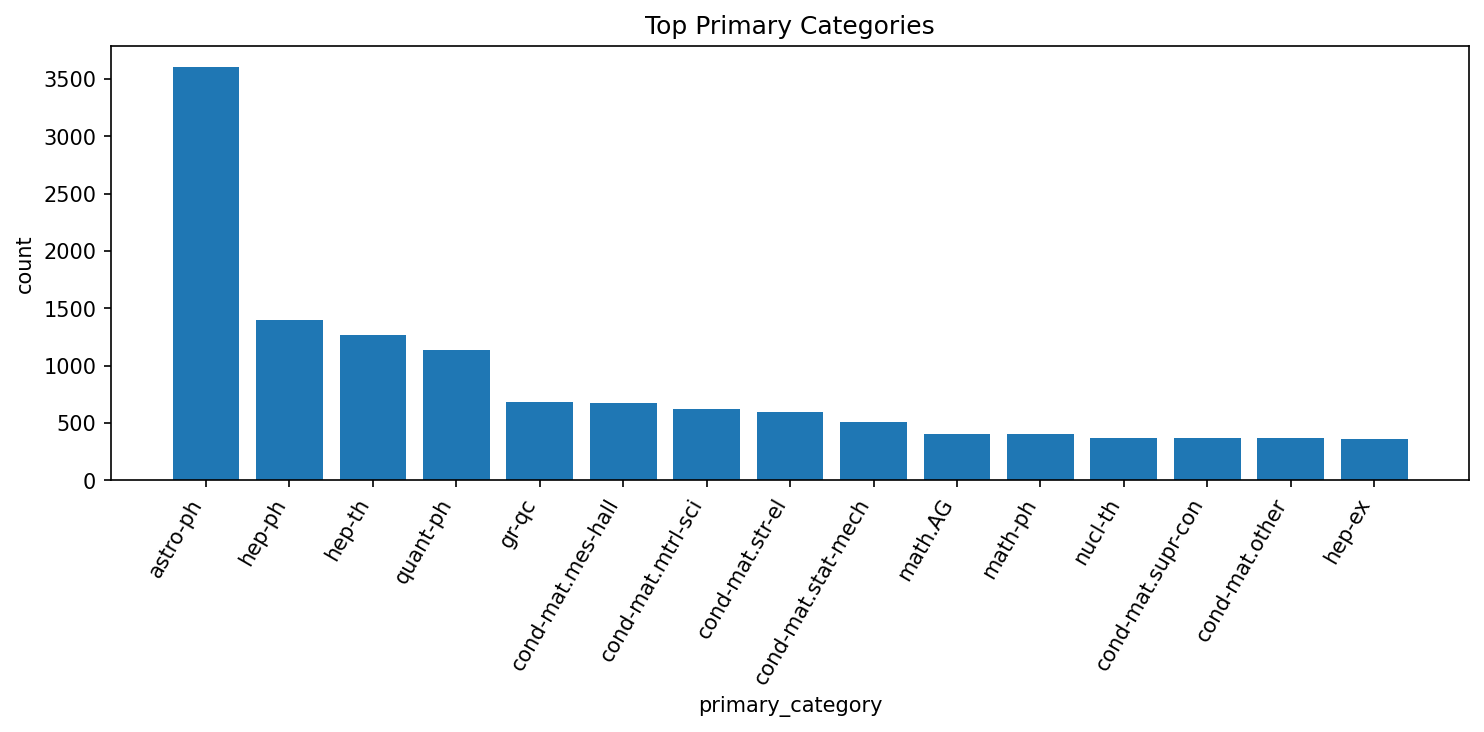

Source data for this figure (header and first rows):
primary_category, count
astro-ph, 3605
hep-ph, 1400
hep-th, 1271
quant-ph, 1133
gr-qc, 683
cond-mat.mes-hall, 674
cond-mat.mtrl-sci, 619
cond-mat.str-el, 596
cond-mat.stat-mech, 510
math.AG, 405
math-ph, 400
nucl-th, 372
cond-mat.supr-con, 365
cond-mat.other, 365
hep-ex, 360
